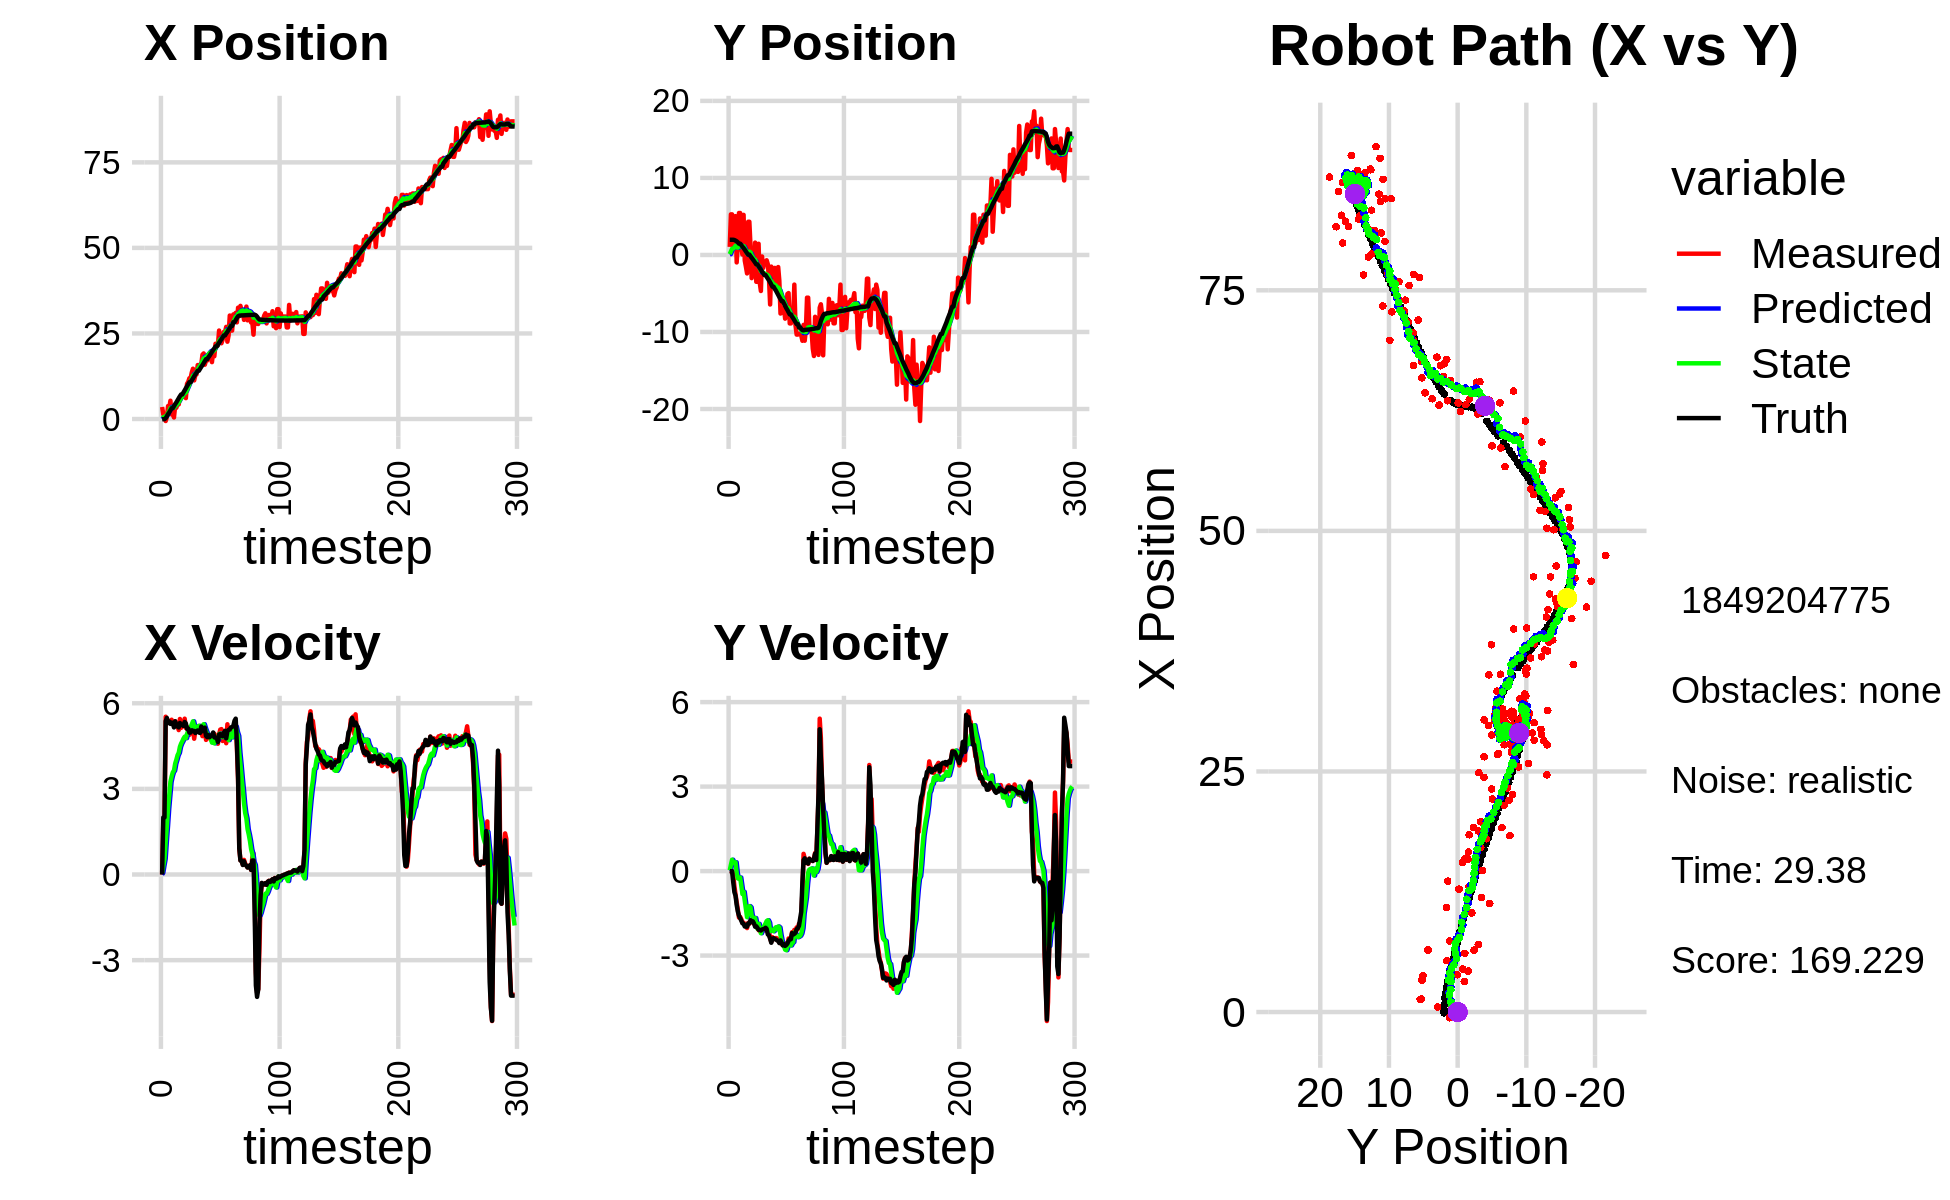

The data file committed next to this chart (first rows):
-7.815973462479685052e-01, 4.962986707179676271e-01, 0.000000000000000000e+00, 0.000000000000000000e+00, 0.000000000000000000e+00, 0.000000000000000000e+00, 0.000000000000000000e+00, 0.000000000000000000e+00, -5.018422462077634649e-02, 3.560925772633689868e-02, 0.000000000000000000e+00, 0.000000000000000000e+00, -7.862553010208138404e-02, 1.974645138345006101e+00, 0.000000000000000000e+00, 0.000000000000000000e+00, 0.000000000000000000e+00, -5.783508531749248505e-04
3.511469274442202249e+00, 1.047541141338930837e+00, 0.000000000000000000e+00, 0.000000000000000000e+00, -5.018422462077634649e-02, 3.560925772633689868e-02, 0.000000000000000000e+00, 0.000000000000000000e+00, 2.653186406320033885e-01, 1.047422254131337160e-01, 5.831758018674717409e-02, 2.615105982410911162e-02, -7.862553010208138404e-02, 1.974645138345006101e+00, 0.000000000000000000e+00, 0.000000000000000000e+00, 0.000000000000000000e+00, -2.221034083049744368e-04
1.355985194749727674e+00, 5.269411960630454139e+00, 1.848999322135358891e+00, -1.556310534766073206e-03, 2.711503986506780817e-01, 1.073573313955446251e-01, 5.831758018674717409e-02, 2.615105982410911162e-02, 4.507005891844086953e-01, 4.598947578165593075e-01, 3.089726712257661045e-01, 2.217640290233352518e-01, -4.475101789771628036e-02, 1.974637428542717066e+00, 2.000000000000000000e+00, -5.000000000000000104e-03, 2.000000000000000000e+00, 8.417040226049721241e-04
1.355985194749727674e+00, 5.269411960630454139e+00, 1.848999322135358891e+00, -1.556310534766073206e-03, 4.815978563069853169e-01, 4.820711607188928327e-01, 3.089726712257661045e-01, 2.217640290233352518e-01, 6.613297744343353823e-01, 8.017264083033833755e-01, 5.435328157915918501e-01, 4.039284658785303184e-01, -4.475101789771628036e-02, 1.974637428542717066e+00, 2.000000000000000000e+00, -5.000000000000000104e-03, 2.000000000000000000e+00, 8.417040226049721241e-04
-5.921479168559852235e-01, 1.201324047568918418e+00, 5.528323348237903723e+00, -1.361737045396128609e-01, 7.156830560134945785e-01, 8.421192548912364018e-01, 5.435328157915918501e-01, 4.039284658785303184e-01, 7.633259663622311564e-01, 8.365570934721874297e-01, 1.143401263904472609e+00, 3.238973054050338640e-01, 2.389747198955553542e-01, 1.972077609841542012e+00, 5.373999999999999666e+00, -3.900000000000000133e-01, 5.388000011444091797e+00, 2.462702803313732147e-02
5.251212716440242234e-01, 2.909469069857662404e+00, 5.429194666815239323e+00, -5.299711666289266265e-01, 8.776660927526784839e-01, 8.689468240126908549e-01, 1.143401263904472609e+00, 3.238973054050338640e-01, 1.034159439295030181e+00, 9.619676995905488415e-01, 1.698686480607666027e+00, 2.813163209138250798e-01, 7.932845648652530057e-01, 1.941230597713153205e+00, 5.485999999999999766e+00, -7.459999999999999964e-01, 5.537000179290771484e+00, 9.730677306652069092e-02
3.783734709329506618e+00, 5.042584678106487139e+00, 5.325329260575279555e+00, -8.259470979571497118e-01, 1.204028087355796917e+00, 9.900993316819313161e-01, 1.698686480607666027e+00, 2.813163209138250798e-01, 1.776346111812123985e+00, 1.209062800102424395e+00, 2.308497850208775404e+00, 3.122886269422602279e-01, 1.418795734346939064e+00, 1.865022442324849816e+00, 5.306000000000000050e+00, -8.729999999999999982e-01, 5.376999855041503906e+00, 1.538718491792678833e-01
3.176004320176947449e+00, -9.678068021518599906e-01, 5.384712100237594612e+00, -1.100404263408864436e+00, 2.007195896833001481e+00, 1.240291662796650485e+00, 2.308497850208775404e+00, 3.122886269422602279e-01, 2.338076226698786009e+00, 9.986934952796814313e-01, 2.776697714152598806e+00, -6.649715750551360438e-02, 1.928439289430426751e+00, 1.776262774100821895e+00, 5.363000000000000433e+00, -1.203000000000000069e+00, 5.495999813079833984e+00, 2.015815675258636475e-01
5.345577865450017008e+00, 1.582041988509313324e+00, 5.304996264077325385e+00, -1.361817252376283705e+00, 2.615745998114046067e+00, 9.920437795291300320e-01, 2.776697714152598806e+00, -6.649715750551360438e-02, 3.162239839722753132e+00, 9.545159631402333478e-01, 3.246763533611590091e+00, -2.614959512211447734e-01, 2.541587025137115319e+00, 1.636535032841619497e+00, 5.277000000000000135e+00, -1.435999999999999943e+00, 5.468999862670898438e+00, 2.512789070606231689e-01
1.317000299536124519e+00, 5.447511627277028978e+00, 5.423075917489231124e+00, -1.651608391822596555e+00, 3.486916193083912319e+00, 9.283663680181188926e-01, 3.246763533611590091e+00, -2.614959512211447734e-01, 3.254785737144567648e+00, 1.162313830730679065e+00, 3.433942662729747575e+00, -2.400817872332168257e-01, 3.148509174284416012e+00, 1.468656017388710433e+00, 5.325000000000000178e+00, -1.582999999999999963e+00, 5.556000232696533203e+00, 2.956276535987854004e-01
1.317000299536124519e+00, 5.447511627277028978e+00, 5.335066918955025272e+00, -1.624805078952454407e+00, 3.598180003417542405e+00, 1.138305652007357338e+00, 3.433942662729747575e+00, -2.400817872332168257e-01, 3.334753352507089375e+00, 1.357572431119760559e+00, 3.579219844008601825e+00, -2.281826847911165579e-01, 3.148509174284416012e+00, 1.468656017388710433e+00, 5.299000000000000377e+00, -1.669000000000000039e+00, 5.556000232696533203e+00, 2.956276535987854004e-01
4.471906718932356917e-01, 8.893248270474302108e-01, 5.214941603053093289e+00, -1.706327328257555731e+00, 3.692675336907949468e+00, 1.334754162640648945e+00, 3.579219844008601825e+00, -2.281826847911165579e-01, 3.265898027018426575e+00, 1.212188084029091284e+00, 3.642923189973562792e+00, -5.154669256966547541e-01, 3.757758289453140943e+00, 1.276160194596325459e+00, 5.153999999999999915e+00, -1.758000000000000007e+00, 5.445000171661376953e+00, 3.162201642990112305e-01
3.876898467621594957e+00, 5.346055195767874385e-02, 5.369736965897906167e+00, -1.842350248138074464e+00, 3.630190346015782943e+00, 1.160641391459425797e+00, 3.642923189973562792e+00, -5.154669256966547541e-01, 3.751670941645718571e+00, 1.000574036207555917e+00, 3.886297625090116004e+00, -8.156282099464070567e-01, 4.358298450379933797e+00, 1.075118495935081908e+00, 5.368999999999999773e+00, -1.854999999999999982e+00, 5.679999828338623047e+00, 3.305135667324066162e-01
3.291201382614041382e+00, 5.203825904469342234e+00, 5.215087062909268489e+00, -1.830463159448109778e+00, 4.140300704154729949e+00, 9.190112152129151779e-01, 3.886297625090116004e+00, -8.156282099464070567e-01, 4.071849021723096484e+00, 1.159024678948197495e+00, 4.023869398403677522e+00, -7.372760862090634859e-01, 4.863974720243195549e+00, 9.002260695140288371e-01, 5.214000000000000412e+00, -1.872000000000000108e+00, 5.539999961853027344e+00, 3.375598788261413574e-01
4.470314354017530967e+00, -7.189454300599691372e-01, 5.184569967319820449e+00, -1.915192602791097265e+00, 4.474235961563464592e+00, 1.085297070327291058e+00, 4.023869398403677522e+00, -7.372760862090634859e-01, 4.529381231031481825e+00, 8.851383286323883937e-01, 4.179389692000475165e+00, -1.053118674596574600e+00, 5.468560368009080186e+00, 6.838016045847415958e-01, 5.187000000000000277e+00, -1.967000000000000082e+00, 5.547999858856201172e+00, 3.538541793823242188e-01
4.258937746293932847e+00, -1.517808006250509711e+00, 5.060597039019552490e+00, -1.935221952686059010e+00, 4.947320200231529519e+00, 7.798264611727309115e-01, 4.179389692000475165e+00, -1.053118674596574600e+00, 4.882367479391611198e+00, 5.630958073237375405e-01, 4.264670114099588183e+00, -1.346599368549802112e+00, 6.064904361966977575e+00, 4.588783520704991514e-01, 5.152999999999999581e+00, -1.971999999999999975e+00, 5.518000125885009766e+00, 3.652510643005371094e-01
6.430215656758069720e+00, -2.397722767269209854e+00, 5.449295222878046907e+00, -2.023895482590707395e+00, 5.308834490801570105e+00, 4.284358704687573072e-01, 4.264670114099588183e+00, -1.346599368549802112e+00, 5.540472694725556480e+00, 1.870498142265032970e-01, 4.477285961810665960e+00, -1.635886490500918722e+00, 6.660306125823024281e+00, 2.330011855693768785e-01, 5.309999999999999609e+00, -1.973999999999999977e+00, 5.664000034332275391e+00, 3.556151688098907471e-01
6.444469660903375363e+00, 4.309957815676994208e+00, 5.138761683197510699e+00, -1.839264625354498195e+00, 5.988201290906623342e+00, 2.346116517641141930e-02, 4.477285961810665960e+00, -1.635886490500918722e+00, 6.091067223389060814e+00, 3.135162901068854202e-01, 4.587879984761676688e+00, -1.413662328549787572e+00, 7.168086200702051158e+00, 4.704077376736463811e-02, 5.237000000000000099e+00, -1.858999999999999986e+00, 5.557000160217285156e+00, 3.437128365039825439e-01
6.444469660903375363e+00, 4.309957815676994208e+00, 5.213140968604349723e+00, -1.865886445345734446e+00, 6.549855221865228394e+00, 1.721500572519066574e-01, 4.587879984761676688e+00, -1.413662328549787572e+00, 6.563454465398541160e+00, 4.363050518553626134e-01, 4.666738769136945741e+00, -1.244118102256885017e+00, 7.168086200702051158e+00, 4.704077376736463811e-02, 5.237000000000000099e+00, -1.858999999999999986e+00, 5.532999992370605469e+00, 3.437128365039825439e-01
7.385557264077490913e+00, 1.155586553894712987e+00, 5.251658380900121159e+00, -1.785859033786540540e+00, 7.030128342312235823e+00, 3.118932416296741339e-01, 4.666738769136945741e+00, -1.244118102256885017e+00, 7.113602491012874118e+00, 3.379693122953785767e-01, 4.762237929259963032e+00, -1.288661093167300598e+00, 7.769942432866155713e+00, -1.636391146294803867e-01, 5.205000000000000071e+00, -1.745999999999999996e+00, 5.489999771118164062e+00, 3.277888894081115723e-01
7.024558573910949733e+00, -3.008923815155456261e+00, 5.459439610181307856e+00, -1.820589316676977765e+00, 7.589826283938870155e+00, 2.091032029786485114e-01, 4.762237929259963032e+00, -1.288661093167300598e+00, 7.535211710336588986e+00, -5.091168620013433732e-02, 4.828746161156163730e+00, -1.576112235253650518e+00, 8.370755344819354349e+00, -3.661633003492086313e-01, 5.344000000000000306e+00, -1.776999999999999913e+00, 5.631999969482421875e+00, 3.218784928321838379e-01
6.098212868256646324e+00, -1.033588544689534983e+00, 5.134355303120421432e+00, -1.720645288311187793e+00, 8.018086326452205981e+00, -2.085229097254993891e-01, 4.828746161156163730e+00, -1.576112235253650518e+00, 7.733570282568960508e+00, -2.756893327371226499e-01, 4.777883277694551012e+00, -1.651250693716103557e+00, 8.979804188260915865e+00, -5.688333977652294537e-01, 5.293999999999999595e+00, -1.784999999999999920e+00, 5.586999893188476562e+00, 3.233612179756164551e-01
1.029970076668051426e+01, -2.064902471249379978e+00, 5.167646794280959632e+00, -1.853516683613938731e+00, 8.211358610338415076e+00, -4.408144021087330167e-01, 4.777883277694551012e+00, -1.651250693716103557e+00, 8.555516247505341454e+00, -5.679407020047708698e-01, 4.930121909323892382e+00, -1.784687943048659742e+00, 9.588055759410806900e+00, -7.775772083236333065e-01, 5.100999999999999979e+00, -1.858000000000000096e+00, 5.427999973297119141e+00, 3.443839848041534424e-01
1.086490544705507943e+01, 1.601927473417958048e+00, 5.007569515328301968e+00, -1.922691309406618254e+00, 9.048528438437731580e+00, -7.464094963096368218e-01, 4.930121909323892382e+00, -1.784687943048659742e+00, 9.335307964937340941e+00, -5.892027564327306788e-01, 5.027435215278158509e+00, -1.667501053479963913e+00, 1.017346873861969136e+01, -9.943433269688604081e-01, 5.115999999999999659e+00, -1.977000000000000091e+00, 5.484000205993652344e+00, 3.666001558303833008e-01
1.191999593416822556e+01, -3.482977674649851529e+00, 4.893767938379978588e+00, -1.952792085213909790e+00, 9.838051486465156259e+00, -7.559528617807270701e-01, 5.027435215278158509e+00, -1.667501053479963913e+00, 1.015608010115767357e+01, -9.660443848316873083e-01, 5.109126524722621632e+00, -1.882007015044389275e+00, 1.075492587724759730e+01, -1.221370981534729339e+00, 4.969999999999999751e+00, -1.961000000000000076e+00, 5.342999935150146484e+00, 3.796755075454711914e-01
1.191999593416822556e+01, -3.482977674649851529e+00, 5.060949069507141296e+00, -2.019503460533088823e+00, 1.066699275362993582e+01, -1.154245086336126214e+00, 5.109126524722621632e+00, -1.882007015044389275e+00, 1.085994534625347363e+01, -1.327089484782195461e+00, 5.162622145201044788e+00, -2.046509015036221069e+00, 1.075492587724759730e+01, -1.221370981534729339e+00, 4.974000000000000199e+00, -2.016999999999999904e+00, 5.368000030517578125e+00, 3.796755075454711914e-01
1.360209408416035615e+01, 1.452431156441508220e+00, 5.130142857771575748e+00, -2.093875362311598209e+00, 1.137620756077357775e+01, -1.531740386285817657e+00, 5.162622145201044788e+00, -2.046509015036221069e+00, 1.172152629219834630e+01, -1.324069031606095903e+00, 5.264780329814478854e+00, -1.875049514508501769e+00, 1.132478061356009569e+01, -1.451005028063637292e+00, 5.051999999999999602e+00, -2.083000000000000185e+00, 5.465000152587890625e+00, 3.875136971473693848e-01
1.469554772964108658e+01, -3.622651742330781577e+00, 5.152524789083975598e+00, -2.134108449023406351e+00, 1.224800432517979409e+01, -1.511573983056946124e+00, 5.264780329814478854e+00, -1.875049514508501769e+00, 1.262403529218985021e+01, -1.676567875597961166e+00, 5.366840076036714535e+00, -2.047836661287313564e+00, 1.190166202176401988e+01, -1.687935160194935058e+00, 5.027999999999999581e+00, -2.085999999999999854e+00, 5.443999767303466797e+00, 3.926763534545898438e-01
1.127842012054677667e+01, -4.676519916484117800e+00, 4.757407853793397479e+00, -1.992996345696616878e+00, 1.316071929979352184e+01, -1.881351541726692611e+00, 5.366840076036714535e+00, -2.047836661287313564e+00, 1.283812387347365203e+01, -2.075218398024232247e+00, 5.194983058556100097e+00, -2.206597568757908689e+00, 1.247906985893585130e+01, -1.928223417186986310e+00, 5.028999999999999915e+00, -2.111000000000000210e+00, 5.453999996185302734e+00, 3.967137038707733154e-01
1.277077618221863098e+01, -1.981511581692274038e-01, 5.028323977165520375e+00, -2.109779071257916527e+00, 1.335762217932926177e+01, -2.295878154900023116e+00, 5.194983058556100097e+00, -2.206597568757908689e+00, 1.325816717642906006e+01, -2.141856996995760820e+00, 5.144535693461557813e+00, -2.063166192777015517e+00, 1.305496326084585412e+01, -2.170175121607027080e+00, 4.958000000000000185e+00, -2.073999999999999844e+00, 5.375000000000000000e+00, 3.972700536251068115e-01
1.304679387822409176e+01, -1.681899653147312934e+00, 5.072199530529280409e+00, -2.069124868062091949e+00, 1.377262074577521567e+01, -2.348173616273462549e+00, 5.144535693461557813e+00, -2.063166192777015517e+00, 1.365603603218234063e+01, -2.301523222793433021e+00, 5.100095176589485746e+00, -2.024070457712503046e+00, 1.353059878976573849e+01, -2.367778346793262045e+00, 5.025000000000000355e+00, -2.060999999999999943e+00, 5.431000232696533203e+00, 3.873276412487030029e-01
1.576001051073764714e+01, -9.192258575635670059e-01, 5.179155594731098766e+00, -2.111396599446702993e+00, 1.416604554984128939e+01, -2.503930268564683370e+00, 5.100095176589485746e+00, -2.024070457712503046e+00, 1.441824221455986255e+01, -2.397496555800076479e+00, 5.186981579653465069e+00, -1.943957142412306327e+00, 1.410869899371489922e+01, -2.603247211291710883e+00, 5.046000000000000263e+00, -2.056000000000000050e+00, 5.448999881744384766e+00, 3.871026039123535156e-01
1.576001051073764714e+01, -9.192258575635670059e-01, 5.072665032441570077e+00, -2.067983381407836330e+00, 1.493694037252520879e+01, -2.591892270041307178e+00, 5.186981579653465069e+00, -1.943957142412306327e+00, 1.505971736092979718e+01, -2.481520082544057093e+00, 5.211027833480854632e+00, -1.865002570876665322e+00, 1.410869899371489922e+01, -2.603247211291710883e+00, 4.977000000000000313e+00, -2.015000000000000124e+00, 5.368999958038330078e+00, 3.871026039123535156e-01
1.554790285244162540e+01, -6.920259462418548724e-01, 4.971974843691667978e+00, -2.023583574091748716e+00, 1.558082014427788309e+01, -2.668020339631723470e+00, 5.211027833480854632e+00, -1.865002570876665322e+00, 1.556421248220204845e+01, -2.538378895163202920e+00, 5.177373107857487611e+00, -1.773852824117737814e+00, 1.468413653983020417e+01, -2.836284683916439953e+00, 4.959999999999999964e+00, -2.053999999999999826e+00, 5.368000030517578125e+00, 3.865244984626770020e-01
1.597862043948247290e+01, -1.199774668464490768e+00, 4.987709619957821694e+00, -2.133864994898576839e+00, 1.608194979298779614e+01, -2.715764177574976568e+00, 5.177373107857487611e+00, -1.773852824117737814e+00, 1.605674062822321702e+01, -2.631035904658616698e+00, 5.146976694312795253e+00, -1.745870223293726653e+00, 1.525287738433519635e+01, -3.072833107074991243e+00, 5.184999999999999609e+00, -2.250000000000000000e+00, 5.651999950408935547e+00, 4.042606949806213379e-01
1.879642167685824816e+01, -3.042203725402926384e+00, 4.847181266210284889e+00, -2.146027964926390030e+00, 1.657143829765449539e+01, -2.805622926987989540e+00, 5.146976694312795253e+00, -1.745870223293726653e+00, 1.690378136293956146e+01, -2.847052747872805600e+00, 5.213219354905858083e+00, -1.830550447359603039e+00, 1.574451556809522224e+01, -3.286222504422960267e+00, 5.019999999999999574e+00, -2.285000000000000142e+00, 5.515999794006347656e+00, 4.167978763580322266e-01
1.916575637485956563e+01, -6.431521223363933615e+00, 4.987440185860736896e+00, -2.367885212913863668e+00, 1.742510329843014816e+01, -3.030107792608765838e+00, 5.213219354905858083e+00, -1.830550447359603039e+00, 1.768552300943549227e+01, -3.303354264846833921e+00, 5.266217618300648162e+00, -2.130063886559829811e+00, 1.632397952638810423e+01, -3.549181507511436795e+00, 5.052999999999999936e+00, -2.399999999999999911e+00, 5.593999862670898438e+00, 4.432603716850280762e-01
1.586777892705200621e+01, -1.509856270417368806e+00, 5.088448145719507210e+00, -2.517146199184422173e+00, 1.821214477126555664e+01, -3.516360653502816902e+00, 5.266217618300648162e+00, -2.130063886559829811e+00, 1.783826755475388381e+01, -3.398691319916808951e+00, 5.130175656704060394e+00, -2.077290051509242286e+00, 1.690499034536961176e+01, -3.831337497741502229e+00, 5.144999999999999574e+00, -2.544999999999999929e+00, 5.739999771118164062e+00, 4.593814015388488770e-01
1.709202897545696942e+01, -3.359325514293898696e+00, 4.716356460228253944e+00, -2.344626373141858622e+00, 1.835128512042428994e+01, -3.606420325067733135e+00, 5.130175656704060394e+00, -2.077290051509242286e+00, 1.813517577340290998e+01, -3.605507953907549190e+00, 5.014383601842983929e+00, -2.109451480633786069e+00, 1.748526683442208451e+01, -4.119512127400384749e+00, 4.857000000000000206e+00, -2.415000000000000036e+00, 5.423999786376953125e+00, 4.613462686538696289e-01
1.709202897545696942e+01, -3.359325514293898696e+00, 4.867687894534923565e+00, -2.419857258456160842e+00, 1.863661413358720864e+01, -3.816453101970927797e+00, 5.014383601842983929e+00, -2.109451480633786069e+00, 1.838886528894554573e+01, -3.803381323770212763e+00, 4.920783940098083953e+00, -2.136537730483858866e+00, 1.748526683442208451e+01, -4.119512127400384749e+00, 4.814000000000000057e+00, -2.383000000000000007e+00, 5.370999813079833984e+00, 4.613462686538696289e-01
1.842306381450368846e+01, -1.680951641209483149e+00, 4.845358504264090982e+00, -2.388326700720358797e+00, 1.888094368295535475e+01, -4.017035096818598383e+00, 4.920783940098083953e+00, -2.136537730483858866e+00, 1.880596702382759489e+01, -3.867745456703694629e+00, 4.888751088708236381e+00, -2.040094616818068474e+00, 1.804036060012986908e+01, -4.394484565637705842e+00, 4.886999999999999567e+00, -2.407000000000000028e+00, 5.447999954223632812e+00, 4.579597115516662598e-01
1.917614474910973144e+01, -2.348972128095018874e+00, 4.792907638523849378e+00, -2.377085473462877019e+00, 1.929484213269842030e+01, -4.071754918385501298e+00, 4.888751088708236381e+00, -2.040094616818068474e+00, 1.927174271671706052e+01, -3.971011430751317572e+00, 4.870209360664514264e+00, -1.995599842549074632e+00, 1.850517192515280840e+01, -4.623520420537917452e+00, 4.809999999999999609e+00, -2.431000000000000050e+00, 5.388999938964843750e+00, 4.604095518589019775e-01
1.800731065849603851e+01, -4.168379650697027650e+00, 4.723232961383045492e+00, -2.391131106341795931e+00, 1.975876365278351088e+01, -4.170571415006224747e+00, 4.870209360664514264e+00, -1.995599842549074632e+00, 1.947876341626277608e+01, -4.194865516841577602e+00, 4.766672661813491807e+00, -2.065079008872926281e+00, 1.905994716285380619e+01, -4.902077243946539653e+00, 4.862000000000000099e+00, -2.459999999999999964e+00, 5.447999954223632812e+00, 4.686341583728790283e-01
1.662059989539258353e+01, -1.570535228937220751e+00, 4.869202908400284358e+00, -2.472525765659298269e+00, 1.995543068244412410e+01, -4.401373417728870585e+00, 4.766672661813491807e+00, -2.065079008872926281e+00, 1.944065948583111947e+01, -4.226791607066062717e+00, 4.620847976533341672e+00, -1.966220064070439033e+00, 1.961701121961811722e+01, -5.184082077796076327e+00, 4.876999999999999780e+00, -2.479000000000000092e+00, 5.471000194549560547e+00, 4.698590636253356934e-01
1.977541571862091274e+01, -3.354400918843549295e+00, 4.918860465113430003e+00, -2.524807036867390053e+00, 1.990274428348445213e+01, -4.423413613473107020e+00, 4.620847976533341672e+00, -1.966220064070439033e+00, 1.989721039842014250e+01, -4.382503004252163770e+00, 4.654746382693597084e+00, -2.000116641413568708e+00, 2.017878642689167989e+01, -5.470751331678298968e+00, 4.975999999999999979e+00, -2.556999999999999940e+00, 5.593999862670898438e+00, 4.742238223552703857e-01
1.833712998041849218e+01, -7.605590747161722120e+00, 4.933896790308639702e+00, -2.532741302402344186e+00, 2.036268503668950203e+01, -4.582514668393520729e+00, 4.654746382693597084e+00, -2.000116641413568708e+00, 2.006042927581972890e+01, -4.828770451421664944e+00, 4.595276643811269324e+00, -2.276005746733916979e+00, 2.064876094438989185e+01, -5.711830185027639395e+00, 4.809000000000000163e+00, -2.462000000000000188e+00, 5.401999950408935547e+00, 4.742585122585296631e-01
2.199671873452803794e+01, -7.494341539075565883e+00, 4.857567867350590873e+00, -2.598675331911948660e+00, 2.051995694020085637e+01, -5.056371026095056287e+00, 4.595276643811269324e+00, -2.276005746733916979e+00, 2.076268651580210189e+01, -5.248359115713722822e+00, 4.701142957009004419e+00, -2.479689456041165752e+00, 2.119936481131482608e+01, -5.998957680416476812e+00, 4.791999999999999815e+00, -2.544999999999999929e+00, 5.426000118255615234e+00, 4.912342429161071777e-01
2.199671873452803794e+01, -7.494341539075565883e+00, 4.858449975213748218e+00, -2.599147237195964966e+00, 2.123280081150300092e+01, -5.496328061317839797e+00, 4.701142957009004419e+00, -2.479689456041165752e+00, 2.135940135763464909e+01, -5.644708149871761727e+00, 4.758808860118199924e+00, -2.621100214618999669e+00, 2.119936481131482608e+01, -5.998957680416476812e+00, 4.791000000000000369e+00, -2.641000000000000014e+00, 5.469999790191650391e+00, 4.912342429161071777e-01
2.148198839991983888e+01, -6.789176509728334530e+00, 4.581739367408581565e+00, -2.538564060636939068e+00, 2.183528224364646775e+01, -5.906818171333661383e+00, 4.758808860118199924e+00, -2.621100214618999669e+00, 2.177172374644553088e+01, -5.963982788069719376e+00, 4.718140787181176243e+00, -2.659739321722424332e+00, 2.174897304192357339e+01, -6.297658489682765648e+00, 4.642999999999999794e+00, -2.595000000000000195e+00, 5.318999767303466797e+00, 5.059558749198913574e-01
2.585398951182661165e+01, -8.268635437900840657e+00, 4.912784223265397543e+00, -2.700330827296759661e+00, 2.224353782516364930e+01, -6.229956720241961676e+00, 4.718140787181176243e+00, -2.659739321722424332e+00, 2.281552978836396051e+01, -6.376331536149841384e+00, 4.917033896702855955e+00, -2.789720298731947601e+00, 2.228727069511652559e+01, -6.597298191891125541e+00, 4.905999999999999694e+00, -2.657000000000000028e+00, 5.578999996185302734e+00, 5.025774240493774414e-01
2.329620775614879946e+01, -7.252930955889734577e+00, 5.077700741915314175e+00, -2.698046548070041517e+00, 2.330723317803424521e+01, -6.655303566023036410e+00, 4.917033896702855955e+00, -2.789720298731947601e+00, 2.331322925376022681e+01, -6.691810426939093226e+00, 4.938066843115758608e+00, -2.809595268392457879e+00, 2.284676375949771909e+01, -6.899770305684381100e+00, 4.923000000000000043e+00, -2.625000000000000000e+00, 5.578999996185302734e+00, 4.884135127067565918e-01
2.214072063590403161e+01, -5.061176108027799714e+00, 5.094190778648669315e+00, -2.692557386178322076e+00, 2.380703593807180241e+01, -6.972769953778339413e+00, 4.938066843115758608e+00, -2.809595268392457879e+00, 2.355485646699331070e+01, -6.830637947266878562e+00, 4.879278584141155228e+00, -2.673817445758107425e+00, 2.330633941274614429e+01, -7.143234776059140145e+00, 4.870000000000000107e+00, -2.573999999999999844e+00, 5.507999897003173828e+00, 4.862293899059295654e-01
2.318400451532328788e+01, -4.952144668955160256e+00, 4.678607705610305700e+00, -2.392834331870456133e+00, 2.404278432540742472e+01, -7.098019691842689660e+00, 4.879278584141155228e+00, -2.673817445758107425e+00, 2.389931859957145832e+01, -6.929221035341709189e+00, 4.811254021743396336e+00, -2.495069994344928155e+00, 2.386569038008281751e+01, -7.436022327428839951e+00, 4.841000000000000192e+00, -2.479999999999999982e+00, 5.440000057220458984e+00, 4.727588891983032227e-01
2.545194581176277637e+01, -8.888877437590581465e+00, 5.021881132808468706e+00, -2.446243140896291912e+00, 2.438044400174579707e+01, -7.178728034776201916e+00, 4.811254021743396336e+00, -2.495069994344928155e+00, 2.455753798330865578e+01, -7.296391958160574731e+00, 4.890794165089141998e+00, -2.589518895063541937e+00, 2.442828574813824005e+01, -7.717729138210939865e+00, 4.959999999999999964e+00, -2.416999999999999815e+00, 5.518000125885009766e+00, 4.532881081104278564e-01
2.545194581176277637e+01, -8.888877437590581465e+00, 4.976031413293072525e+00, -2.423908967921984292e+00, 2.504661739981757052e+01, -7.555343847666929236e+00, 4.890794165089141998e+00, -2.589518895063541937e+00, 2.511387563801627110e+01, -7.639212039946989385e+00, 4.921628928232093969e+00, -2.640722306119692053e+00, 2.442828574813824005e+01, -7.717729138210939865e+00, 5.033999999999999808e+00, -2.419000000000000039e+00, 5.585000038146972656e+00, 4.532881081104278564e-01
2.692994228031292181e+01, -7.907055006820628229e+00, 4.600270042039551477e+00, -2.171424291476216961e+00, 2.560603853083948067e+01, -7.903284270558958546e+00, 4.921628928232093969e+00, -2.640722306119692053e+00, 2.579692360524343542e+01, -7.874541863441036682e+00, 4.941857997471398534e+00, -2.558355769963959858e+00, 2.500310340519884633e+01, -7.994392917883994976e+00, 4.770999999999999908e+00, -2.201999999999999957e+00, 5.254000186920166016e+00, 4.410149753093719482e-01
2.259186235074258775e+01, -7.975457655108263211e+00, 5.263984108906631043e+00, -2.408940160875222336e+00, 2.629110940499057492e+01, -8.130377440437433378e+00, 4.941857997471398534e+00, -2.558355769963959858e+00, 2.573009190278820313e+01, -8.110209284367012827e+00, 4.808063166166784974e+00, -2.522725058685207244e+00, 2.547016826309264559e+01, -8.211659001291158333e+00, 5.025000000000000355e+00, -2.254000000000000004e+00, 5.507999897003173828e+00, 4.291782379150390625e-01
2.438771966068318520e+01, -3.849316166604113132e+00, 4.717362794783892532e+00, -2.088484722431010354e+00, 2.621089821940488207e+01, -8.362481790235532841e+00, 4.808063166166784974e+00, -2.522725058685207244e+00, 2.592242243598296625e+01, -8.017154678736300610e+00, 4.708646055473841407e+00, -2.174368140162992624e+00, 2.603751769629542423e+01, -8.467890309005015936e+00, 5.065000000000000391e+00, -2.229000000000000092e+00, 5.533999919891357422e+00, 4.167858660221099854e-01
3.023621001809789277e+01, -9.119291887440084565e+00, 5.049943687520314306e+00, -2.189083554935935094e+00, 2.639328704153034977e+01, -8.234591492752599606e+00, 4.708646055473841407e+00, -2.174368140162992624e+00, 2.700854837053132584e+01, -8.297932733258852167e+00, 4.938343889007070331e+00, -2.230264088474922968e+00, 2.661993709196140401e+01, -8.722837970870449098e+00, 5.084999999999999964e+00, -2.189000000000000057e+00, 5.537000179290771484e+00, 4.090369641780853271e-01
2.583611598640503360e+01, -1.033767525976861279e+01, 4.958431478829733230e+00, -2.001091595897179332e+00, 2.750238275943203448e+01, -8.520959142106343975e+00, 4.938343889007070331e+00, -2.230264088474922968e+00, 2.724367920202318416e+01, -8.634995648386309952e+00, 4.861302669043771729e+00, -2.299394202027914780e+00, 2.720657649614948426e+01, -8.970422313464888830e+00, 5.155000000000000249e+00, -2.063000000000000167e+00, 5.552000045776367188e+00, 3.835831880569458008e-01
2.583611598640503360e+01, -1.033767525976861279e+01, 5.119786630949512585e+00, -2.066210260991207637e+00, 2.772980946892756293e+01, -8.864935068589101519e+00, 4.861302669043771729e+00, -2.299394202027914780e+00, 2.744711050188833568e+01, -8.954449882337600641e+00, 4.805369664316709866e+00, -2.347092638563805345e+00, 2.720657649614948426e+01, -8.970422313464888830e+00, 5.171000000000000263e+00, -2.029999999999999805e+00, 5.554999828338623047e+00, 3.702800571918487549e-01
... 238 more rows
